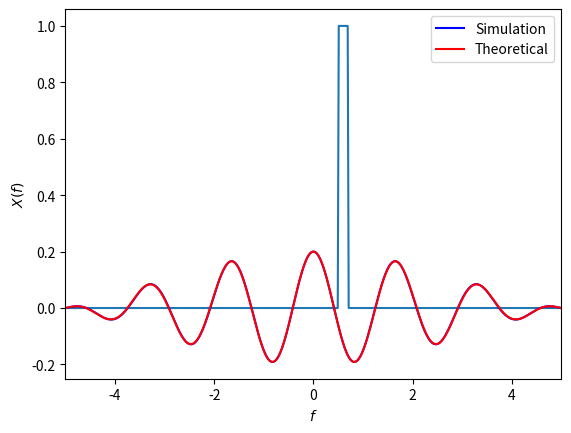

Python code for this plot:
#GATE Assignment 2
import numpy as np
import matplotlib.pyplot as plt
from scipy.fft import fft

N = 500
x = np.linspace(-5,5, N)

def rectFunction(t):
    y = np.zeros(N)
    for i in range(N):
        if t[i] >= -0.5 and t[i] <= 0.5:
            y[i] = 1
    return y
#Computing the rectangular function
y = rectFunction((5*x)-3)
#Computing the fourier transform
y_fourier = [10*np.mean(y * np.exp(1j * 2 * np.pi * f * x)) for f in x]
#Comparing it with the theoretical result
sincTheoretical = 0.2 * np.exp(-1j * 0.6 * 2 * np.pi * x) * (np.sin((2 * np.pi * x)/10.)/((2 * np.pi * x)/10.))

plt.plot(x,y)
plt.xlabel('$t$')
plt.ylabel('$x(5t-3)$')
plt.grid()
plt.show()

plt.plot(x,np.real(y_fourier), label='Simulation',color='b')
plt.plot(x,np.real(sincTheoretical), label='Theoretical',color='r')
plt.xlim(-5,5)
plt.xlabel('$f$')
plt.ylabel('$X(f)$')
plt.grid()
plt.legend()
plt.show()
